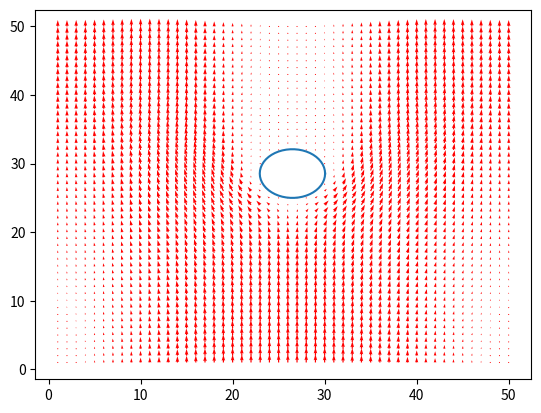

Write the Python code that produced this figure.
# Lattice Boltzmann for immerced cylinder. D2Q9 model.
# [redacted]

import numpy as np
import matplotlib.pyplot as plt

# Lattice parameters
weights = [4/9, 1/9, 1/9, 1/9, 1/9, 1/36, 1/36, 1/36, 1/36]
cx = [0, 1, 0, -1, 0, 1, -1, -1, 1] # x speed array of particles.
cy = [0, 0, 1, 0, -1, 1, 1, -1, -1] # y speed array of particles.
opp = [0, 3, 4, 1, 2, 7, 8, 5, 6] # for bounce-back BC. 

# Numerical parameters.

nx = 50 #x grid
ny = 50 #y grid

npop = 9 # number of populations used in velocity space discretization.
nsteps = 4000 # number of time steps/iterations

# Wall parameters
y_bottom = 1.5 #bottom wall
y_top = ny - 0.5 #top wall

# cylinder parameters (not exact)
obst_r = (y_top + y_bottom)/20 + 1 # radius of the cylinder
obst_x = nx/2 + obst_r #position of the cylinder
obst_y = (y_top + y_bottom)/2 + 1 #y-symmetry 

Re = 100 #Reynolds number
omega = 1/0.6 #relaxation frequency
kvisc = 1/3*(1/omega-0.5) # kinematic viscosity
umax = Re * kvisc/ ((y_top-y_bottom)) # Mach number understood as the CFL
forcex = 8*umax*kvisc/((y_top-y_bottom)**2) # theoretical force.

# Define y range for analytical solution.
y_b = np.array(y_bottom)
y_b = np.reshape(y_b,[1,1])
y_t = np.array(y_top)
y_t = np.reshape(y_t,[1,1])
y_s = np.linspace(1,ny,ny)
y_s = np.reshape(y_s,[1,ny])

y_plot = np.concatenate((y_b, y_s, y_t),1)
y_plot = y_plot.flatten()

del y_b, y_t, y_s

# analytical value of velocity.
ux_analy = -1/(2*kvisc)*forcex*(y_plot-y_bottom)*(y_plot - y_top)

# define macroscopic parameters
rho0 = 1
rho = np.ones([nx, ny])
ux = np.zeros([nx, ny])
uy = np.zeros([nx, ny])

# Define the fluid boundary.
fluid = np.ones([nx, ny])
for x in range(nx):
    for y in range(ny):
        if (((x+1 - obst_x)**2 + (y+1 - obst_y)**2) <= obst_r**2):
            fluid[x,y]=0
            
# Define the Outer boundaries of the cylinder, as well as differentiate between top, bottom and sides.
normal_x = np.zeros([nx,ny])
normal_y = np.zeros([nx,ny])

normal_x = np.roll(fluid,-1,axis=0) - fluid # x-boundaries.
normal_y = np.roll(fluid,-1,axis=1) - fluid # y-boundaries.



# initialize all particle distribution arrays.
feq = np.zeros([npop,nx,ny]) # Equilibrium distribution.
f1 = np.zeros([npop,nx,ny]) # current particle distribution.
f2 = np.zeros([npop,nx,ny]) # modified particle distribution.

# initialize f1 and f2 distribution.
for k in range(npop):
    feq[k] = weights[k]*(rho+rho0*(3*(ux*cx[k]+ uy*cy[k])+ 4.5*(cx[k]*ux + cy[k]*uy)**2 - 1.5*(ux**2 + uy**2)))
    f1 = feq.copy()
    f2 = feq.copy()


# Main Algorithm
    
for counter in range(nsteps):
    
    rho = 0 # reset density.
    ux = 0 # reset macro x-velo.
    uy = 0 # reset macro y-velo.
    
    # find macroscopic terms.
    rho = np.sum(f1, axis=0) # sum all particles in distribution, to find density again.
    
    for k in range(npop):
        ux = ux + cx[k]*f1[k] # similarly find macroscopic velocities. 
        uy = uy + cy[k]*f1[k]
        

    # Apply Collision steps and streaming steps.
    for k in range(npop):
        
        # Compute the populations equilibrium value
        feq[k]= weights[k]*(rho + 3*(ux*cx[k]+uy*cy[k])+ (9/2)*((cx[k]*cx[k]-(1/3))*ux*ux + 2*cx[k]*cy[k]*ux*uy+(cy[k]*cy[k]-(1/3))*uy*uy))
        
        # Collision step
        f1[k]=f1[k]*(1-omega)+feq[k]*omega
        
        # streaming step.
        f2[k] = f1[k].copy()
        # for k = 0 particles dont move so f2[k] = f2[k]
        if (k == 1):
            f2[k] = np.roll(f2[k], 1, axis = 0) # stream down
        elif (k == 2):
            f2[k] = np.roll(f2[k], 1, axis = 1) # stream right
        elif (k == 3):
            f2[k] = np.roll(f2[k], -1, axis = 0) # stream up
        elif (k == 4):
            f2[k] = np.roll(f2[k], -1, axis = 1) # stream left
        elif (k == 5):
            f2[k] = np.roll(f2[k], 1, axis = 0)
            f2[k] = np.roll(f2[k], 1, axis = 1) # stream +45
        elif (k == 6):
            f2[k] = np.roll(f2[k], -1, axis = 0)
            f2[k] = np.roll(f2[k],  1, axis = 1) # stream +135
        elif (k == 7):
            f2[k] = np.roll(f2[k], -1, axis = 0)
            f2[k] = np.roll(f2[k], -1, axis = 1) # stream 225
        elif (k == 8):
            f2[k] = np.roll(f2[k],  1, axis = 0)
            f2[k] = np.roll(f2[k], -1, axis = 1) # stream 315
        else:
            f2[k] = f2[k]


            
    # Set up Boundaries
    #==================================================================

    # Zou He at Inlet and Outlet
    #==================================================================
    x=0    # Inlet. (At inlet there will be a x velocity applied that corresponds to the analytical value.)

    ux[x,:]= ux_analy[1:ny+1].T
    uy[x,:]= 0
    rho[x,:]=ux[x,:]+(f2[0,x,:]+f2[2,x,:]+f2[4,x,:]+2*(f2[3,x,:]+f2[6,x,:]+f2[7,x,:]))

    f2[1,x,:]=f2[3,x,:]+ (2/3)*ux[x,:]
    f2[5,x,:]=f2[7,x,:]+ (1/6)*ux[x,:]+0.5*(f2[4,x,:]-f2[2,x,:])+ (1/2)*uy[x,:]
    f2[8,x,:]=f2[6,x,:]+ (1/6)*ux[x,:]-0.5*(f2[4,x,:]-f2[2,x,:])- (1/2)*uy[x,:]

    

    x=nx-1   # Outlet

    ux[x,:]=ux[x-1,:]
    uy[x,:]=0
    rho[x,:]=-ux[x,:]+(f2[0,x,:]+f2[2,x,:]+f2[4,x,:]+2*(f2[1,x,:]+f2[5,x,:]+f2[8,x,:]))

    f2[3,x,:]=f2[1,x,:]- (2/3)*ux[x,:]
    f2[7,x,:]=f2[5,x,:]- (1/6)*ux[x,:]-0.5*(f2[4,x,:]-f2[2,x,:])- (1/2)*uy[x,:]
    f2[6,x,:]=f2[8,x,:]- (1/6)*ux[x,:]+0.5*(f2[4,x,:]-f2[2,x,:])+ (1/2)*uy[x,:]
        
        
    # Bounceback Boundary Conditions at bottom and top walls and side walls
    #==================================================================
    
    # find all points on; 
    #-ve boundary of the cylinder x-direction. (Assuming standard cartician xy axes, right boundary)
    nptsx = normal_x < 0
    
    # +ve boundary of the cylinder x-direction.  (left boundary)
    pptsx = normal_x > 0
    
    # -ve bounday of the cylinder y-direction. (top boundary)
    nptsy = normal_y < 0
    
    # +ve boundary of the cylinder y-direction. (bottom boundary)
    pptsy = normal_y > 0
    
    for k in range(npop):
        
        # (assume stanard cartician xy, for a particle moving from right -> left)
        if cx[k] < 0:
            f2[k][nptsx] = f1[opp[k]][nptsx]
        elif (cx[k] > 0): #(particle moving left -> right)
            f2[k][pptsx] = f1[opp[k]][pptsx]
        
        # (particle moving top -> bottom)
        if cy[k] < 0:
            f2[k][nptsy] = f1[opp[k]][nptsy]
        elif (cy[k] > 0): # (particle moving bottom -> top)
            f2[k][pptsy] = f1[opp[k]][pptsy]

   
    f1=f2.copy() # at the end of counter loop update f1
    


# Organize data for plotting.
xp = np.linspace(1,nx, nx)
yp = np.linspace(1,ny, ny)    
x_plot,y_plot = np.meshgrid(xp, yp)

ux_plot = np.zeros([nx,ny])
uy_plot = np.zeros([nx,ny])

for x in range(nx):
    for y in range(ny):
        if fluid[x,y] == 1:
            ux_plot[x,y] = ux[x,y]
            uy_plot[x,y] = uy[x,y]
        else:
            ux_plot[x,y] = 'nan'
            uy_plot[x,y] = 'nan'
            

# Plot a velocity fields

f = plt.figure()
plt.quiver(x_plot, y_plot, uy_plot, ux_plot, color='r')

# draw cylinder
theta = np.linspace(0,2*np.pi,51)
plt.plot(obst_y+obst_r*np.cos(theta), obst_x+obst_r*np.sin(theta))
